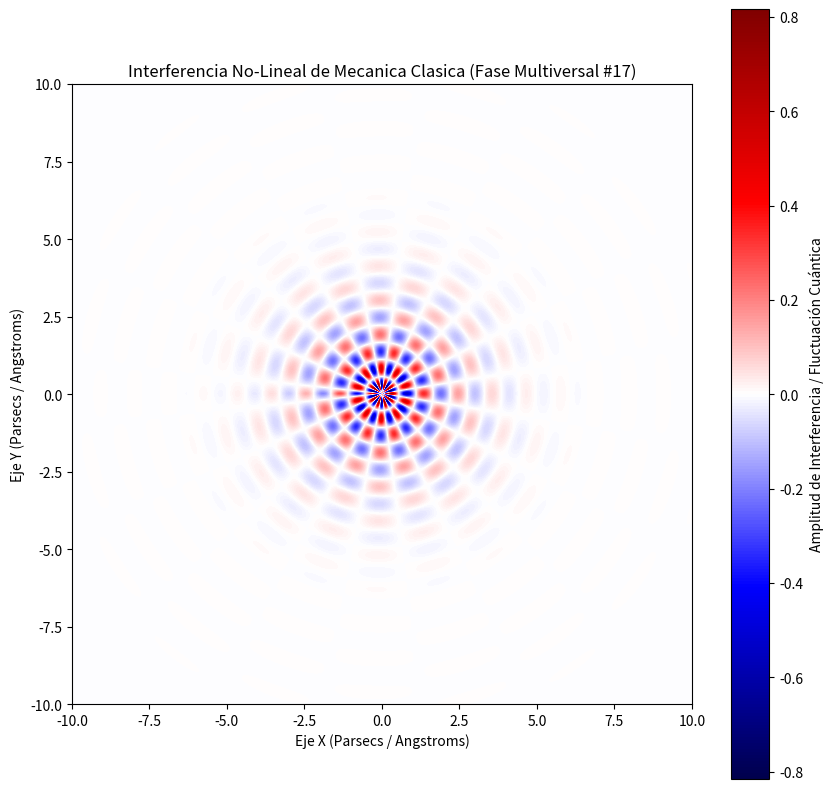

Reproduce this figure in Python.
%matplotlib inline
# Simulación Multiversal: Mecanica Clasica - Variante 17
import numpy as np
import matplotlib.pyplot as plt

# Parámetros Físicos No-Lineales
omega_1 = 5.693
omega_2 = 9.826
lambda_decay = 0.772
phase_shift = 0.023

x = np.linspace(-10, 10, 800)
y = np.linspace(-10, 10, 800)
X, Y = np.meshgrid(x, y)

# Dinámica de Fluidos / Campos Tensor-Escalares (Fase Multiversal)
R = np.sqrt(X**2 + Y**2) + 1e-5
Z = (np.sin(omega_1 * R + phase_shift) * np.cos(omega_2 * np.arctan2(Y, X))) * np.exp(-lambda_decay * R)

plt.figure(figsize=(10, 10))
plt.imshow(Z, cmap='seismic', extent=[-10, 10, -10, 10], origin='lower')
plt.colorbar(label='Amplitud de Interferencia / Fluctuación Cuántica')
plt.title(r'Interferencia No-Lineal de Mecanica Clasica (Fase Multiversal #17)')
plt.xlabel('Eje X (Parsecs / Angstroms)')
plt.ylabel('Eje Y (Parsecs / Angstroms)')
plt.show()
